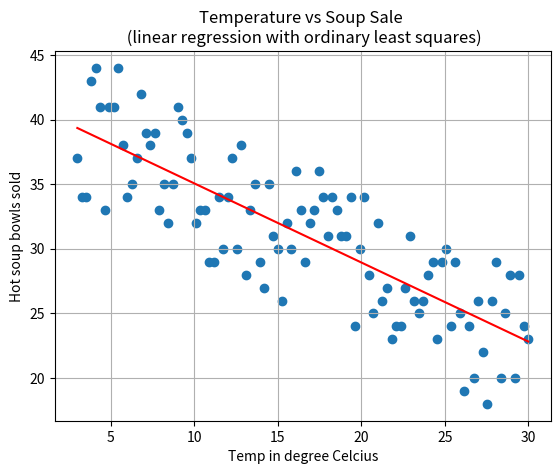

The matplotlib source for this figure:
# FILE : 01_soup_sale.py
# [redacted]
# EMAIL: [email redacted]
# DATE : 2/JULY/2018 MON
# INFO : How does hot soup sale change in winter based on temperature?
#      : Here, we do linear regression with ordinary least squares

import numpy as np
import matplotlib.pyplot as plt

n = 100                                                   # no. of data points
temp = np.linspace(3, 30, n)                              # temperature (deg C)
noise = np.random.randint(-5,7,size = n)                 # noise to simulate RL
soup = np.linspace(40, 22 , n, dtype = 'int') + noise     # soup sale count

# We are re-assigning the data since we like to write in this form
x = temp                                                  # x co-ordinate
y = soup                                                  # y co-ordinate
x_bar = sum(x)/float(n)                                   # average of x
y_bar = sum(y)/float(n)                                   # average of y


m = sum((x-x_bar)*(y-y_bar))/ float(sum((x-x_bar)**2) )   # slope
b = y_bar - m*x_bar                                       # y intercept

print("The linear regression has resulted in ...")
print("m(slope)       : ",m )
print("b(y intercept) : ",b )


plt.scatter(x,y)
plt.plot(x,m*x + b,'-r')
plt.title("Temperature vs Soup Sale \n (linear regression with ordinary least squares)")
plt.xlabel("Temp in degree Celcius")
plt.ylabel("Hot soup bowls sold")
plt.grid()
plt.show()
